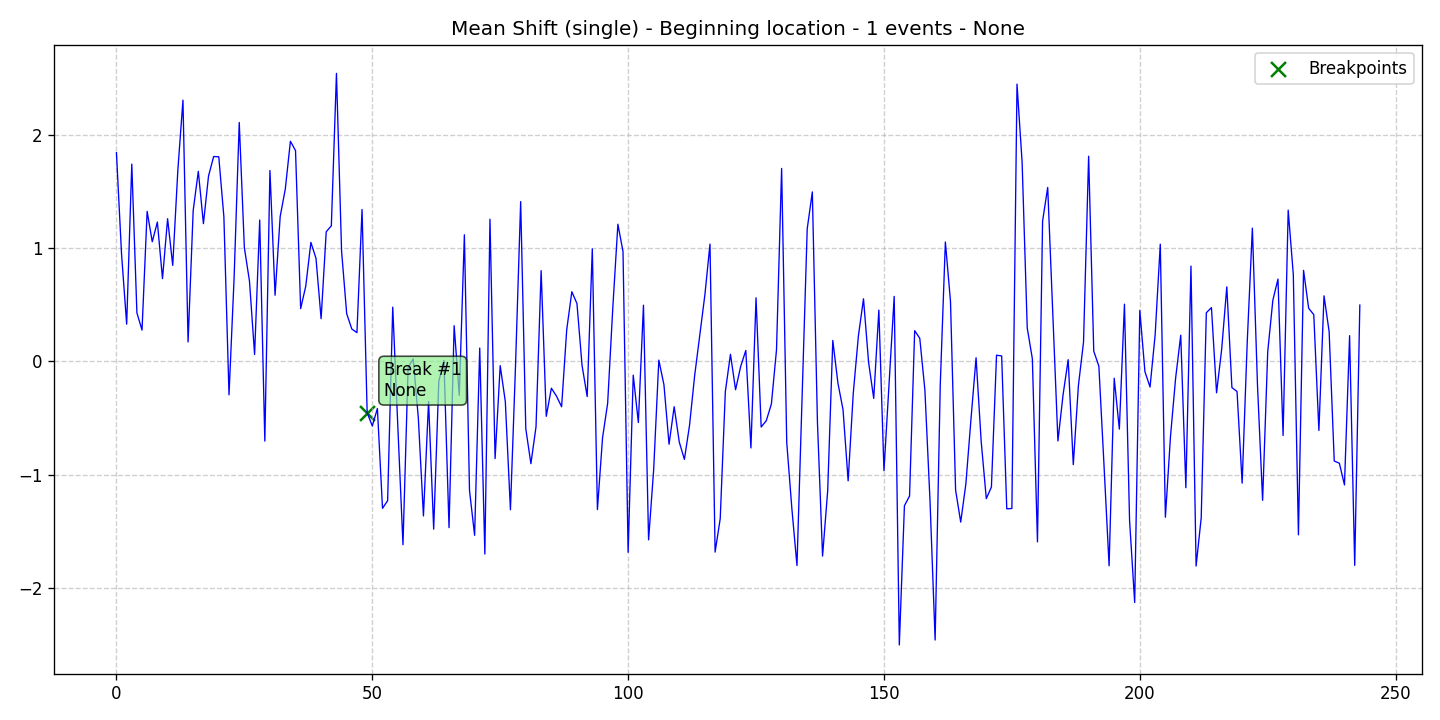

Values plotted in this chart, from the file beside it:
data, stationary, det_lin_up, det_lin_down, det_quad, det_cubic, det_exp, det_damped, stoc_trend, volatility, single_seas, multiple_seas, point_anom_single, point_anom_multi, collect_anom, context_anom, mean_shift, var_shift, trend_shift, date, is_break, is_anomaly, is_multi, location_beginning
1.842, 0, 0, 0, 0, 0, 0, 0, 0, 0, 0, 0, 0, 0, 0, 0, 1, 0, 0, 2020-01-01, 0, 0, 0, 1
0.946, 0, 0, 0, 0, 0, 0, 0, 0, 0, 0, 0, 0, 0, 0, 0, 1, 0, 0, 2020-01-02, 0, 0, 0, 1
0.329, 0, 0, 0, 0, 0, 0, 0, 0, 0, 0, 0, 0, 0, 0, 0, 1, 0, 0, 2020-01-03, 0, 0, 0, 1
1.741, 0, 0, 0, 0, 0, 0, 0, 0, 0, 0, 0, 0, 0, 0, 0, 1, 0, 0, 2020-01-04, 0, 0, 0, 1
0.429, 0, 0, 0, 0, 0, 0, 0, 0, 0, 0, 0, 0, 0, 0, 0, 1, 0, 0, 2020-01-05, 0, 0, 0, 1
0.2767, 0, 0, 0, 0, 0, 0, 0, 0, 0, 0, 0, 0, 0, 0, 0, 1, 0, 0, 2020-01-06, 0, 0, 0, 1
1.325, 0, 0, 0, 0, 0, 0, 0, 0, 0, 0, 0, 0, 0, 0, 0, 1, 0, 0, 2020-01-07, 0, 0, 0, 1
1.056, 0, 0, 0, 0, 0, 0, 0, 0, 0, 0, 0, 0, 0, 0, 0, 1, 0, 0, 2020-01-08, 0, 0, 0, 1
1.23, 0, 0, 0, 0, 0, 0, 0, 0, 0, 0, 0, 0, 0, 0, 0, 1, 0, 0, 2020-01-09, 0, 0, 0, 1
0.7304, 0, 0, 0, 0, 0, 0, 0, 0, 0, 0, 0, 0, 0, 0, 0, 1, 0, 0, 2020-01-10, 0, 0, 0, 1
1.259, 0, 0, 0, 0, 0, 0, 0, 0, 0, 0, 0, 0, 0, 0, 0, 1, 0, 0, 2020-01-11, 0, 0, 0, 1
0.8476, 0, 0, 0, 0, 0, 0, 0, 0, 0, 0, 0, 0, 0, 0, 0, 1, 0, 0, 2020-01-12, 0, 0, 0, 1
1.687, 0, 0, 0, 0, 0, 0, 0, 0, 0, 0, 0, 0, 0, 0, 0, 1, 0, 0, 2020-01-13, 0, 0, 0, 1
2.305, 0, 0, 0, 0, 0, 0, 0, 0, 0, 0, 0, 0, 0, 0, 0, 1, 0, 0, 2020-01-14, 0, 0, 0, 1
0.1721, 0, 0, 0, 0, 0, 0, 0, 0, 0, 0, 0, 0, 0, 0, 0, 1, 0, 0, 2020-01-15, 0, 0, 0, 1
1.332, 0, 0, 0, 0, 0, 0, 0, 0, 0, 0, 0, 0, 0, 0, 0, 1, 0, 0, 2020-01-16, 0, 0, 0, 1
1.678, 0, 0, 0, 0, 0, 0, 0, 0, 0, 0, 0, 0, 0, 0, 0, 1, 0, 0, 2020-01-17, 0, 0, 0, 1
1.216, 0, 0, 0, 0, 0, 0, 0, 0, 0, 0, 0, 0, 0, 0, 0, 1, 0, 0, 2020-01-18, 0, 0, 0, 1
1.637, 0, 0, 0, 0, 0, 0, 0, 0, 0, 0, 0, 0, 0, 0, 0, 1, 0, 0, 2020-01-19, 0, 0, 0, 1
1.808, 0, 0, 0, 0, 0, 0, 0, 0, 0, 0, 0, 0, 0, 0, 0, 1, 0, 0, 2020-01-20, 0, 0, 0, 1
1.806, 0, 0, 0, 0, 0, 0, 0, 0, 0, 0, 0, 0, 0, 0, 0, 1, 0, 0, 2020-01-21, 0, 0, 0, 1
1.275, 0, 0, 0, 0, 0, 0, 0, 0, 0, 0, 0, 0, 0, 0, 0, 1, 0, 0, 2020-01-22, 0, 0, 0, 1
-0.2947, 0, 0, 0, 0, 0, 0, 0, 0, 0, 0, 0, 0, 0, 0, 0, 1, 0, 0, 2020-01-23, 0, 0, 0, 1
0.7417, 0, 0, 0, 0, 0, 0, 0, 0, 0, 0, 0, 0, 0, 0, 0, 1, 0, 0, 2020-01-24, 0, 0, 0, 1
2.109, 0, 0, 0, 0, 0, 0, 0, 0, 0, 0, 0, 0, 0, 0, 0, 1, 0, 0, 2020-01-25, 0, 0, 0, 1
1.004, 0, 0, 0, 0, 0, 0, 0, 0, 0, 0, 0, 0, 0, 0, 0, 1, 0, 0, 2020-01-26, 0, 0, 0, 1
0.7092, 0, 0, 0, 0, 0, 0, 0, 0, 0, 0, 0, 0, 0, 0, 0, 1, 0, 0, 2020-01-27, 0, 0, 0, 1
0.06152, 0, 0, 0, 0, 0, 0, 0, 0, 0, 0, 0, 0, 0, 0, 0, 1, 0, 0, 2020-01-28, 0, 0, 0, 1
1.248, 0, 0, 0, 0, 0, 0, 0, 0, 0, 0, 0, 0, 0, 0, 0, 1, 0, 0, 2020-01-29, 0, 0, 0, 1
-0.7028, 0, 0, 0, 0, 0, 0, 0, 0, 0, 0, 0, 0, 0, 0, 0, 1, 0, 0, 2020-01-30, 0, 0, 0, 1
1.685, 0, 0, 0, 0, 0, 0, 0, 0, 0, 0, 0, 0, 0, 0, 0, 1, 0, 0, 2020-01-31, 0, 0, 0, 1
0.5844, 0, 0, 0, 0, 0, 0, 0, 0, 0, 0, 0, 0, 0, 0, 0, 1, 0, 0, 2020-02-01, 0, 0, 0, 1
1.279, 0, 0, 0, 0, 0, 0, 0, 0, 0, 0, 0, 0, 0, 0, 0, 1, 0, 0, 2020-02-02, 0, 0, 0, 1
1.521, 0, 0, 0, 0, 0, 0, 0, 0, 0, 0, 0, 0, 0, 0, 0, 1, 0, 0, 2020-02-03, 0, 0, 0, 1
1.943, 0, 0, 0, 0, 0, 0, 0, 0, 0, 0, 0, 0, 0, 0, 0, 1, 0, 0, 2020-02-04, 0, 0, 0, 1
1.86, 0, 0, 0, 0, 0, 0, 0, 0, 0, 0, 0, 0, 0, 0, 0, 1, 0, 0, 2020-02-05, 0, 0, 0, 1
0.4662, 0, 0, 0, 0, 0, 0, 0, 0, 0, 0, 0, 0, 0, 0, 0, 1, 0, 0, 2020-02-06, 0, 0, 0, 1
0.6643, 0, 0, 0, 0, 0, 0, 0, 0, 0, 0, 0, 0, 0, 0, 0, 1, 0, 0, 2020-02-07, 0, 0, 0, 1
1.051, 0, 0, 0, 0, 0, 0, 0, 0, 0, 0, 0, 0, 0, 0, 0, 1, 0, 0, 2020-02-08, 0, 0, 0, 1
0.9097, 0, 0, 0, 0, 0, 0, 0, 0, 0, 0, 0, 0, 0, 0, 0, 1, 0, 0, 2020-02-09, 0, 0, 0, 1
0.3776, 0, 0, 0, 0, 0, 0, 0, 0, 0, 0, 0, 0, 0, 0, 0, 1, 0, 0, 2020-02-10, 0, 0, 0, 1
1.144, 0, 0, 0, 0, 0, 0, 0, 0, 0, 0, 0, 0, 0, 0, 0, 1, 0, 0, 2020-02-11, 0, 0, 0, 1
1.197, 0, 0, 0, 0, 0, 0, 0, 0, 0, 0, 0, 0, 0, 0, 0, 1, 0, 0, 2020-02-12, 0, 0, 0, 1
2.542, 0, 0, 0, 0, 0, 0, 0, 0, 0, 0, 0, 0, 0, 0, 0, 1, 0, 0, 2020-02-13, 0, 0, 0, 1
0.9731, 0, 0, 0, 0, 0, 0, 0, 0, 0, 0, 0, 0, 0, 0, 0, 1, 0, 0, 2020-02-14, 0, 0, 0, 1
0.4208, 0, 0, 0, 0, 0, 0, 0, 0, 0, 0, 0, 0, 0, 0, 0, 1, 0, 0, 2020-02-15, 0, 0, 0, 1
0.2864, 0, 0, 0, 0, 0, 0, 0, 0, 0, 0, 0, 0, 0, 0, 0, 1, 0, 0, 2020-02-16, 0, 0, 0, 1
0.2542, 0, 0, 0, 0, 0, 0, 0, 0, 0, 0, 0, 0, 0, 0, 0, 1, 0, 0, 2020-02-17, 0, 0, 0, 1
1.341, 0, 0, 0, 0, 0, 0, 0, 0, 0, 0, 0, 0, 0, 0, 0, 1, 0, 0, 2020-02-18, 0, 0, 0, 1
-0.4523, 0, 0, 0, 0, 0, 0, 0, 0, 0, 0, 0, 0, 0, 0, 0, 1, 0, 0, 2020-02-19, 1, 0, 0, 1
-0.5694, 0, 0, 0, 0, 0, 0, 0, 0, 0, 0, 0, 0, 0, 0, 0, 1, 0, 0, 2020-02-20, 0, 0, 0, 1
-0.4152, 0, 0, 0, 0, 0, 0, 0, 0, 0, 0, 0, 0, 0, 0, 0, 1, 0, 0, 2020-02-21, 0, 0, 0, 1
-1.296, 0, 0, 0, 0, 0, 0, 0, 0, 0, 0, 0, 0, 0, 0, 0, 1, 0, 0, 2020-02-22, 0, 0, 0, 1
-1.229, 0, 0, 0, 0, 0, 0, 0, 0, 0, 0, 0, 0, 0, 0, 0, 1, 0, 0, 2020-02-23, 0, 0, 0, 1
0.4793, 0, 0, 0, 0, 0, 0, 0, 0, 0, 0, 0, 0, 0, 0, 0, 1, 0, 0, 2020-02-24, 0, 0, 0, 1
-0.5817, 0, 0, 0, 0, 0, 0, 0, 0, 0, 0, 0, 0, 0, 0, 0, 1, 0, 0, 2020-02-25, 0, 0, 0, 1
-1.617, 0, 0, 0, 0, 0, 0, 0, 0, 0, 0, 0, 0, 0, 0, 0, 1, 0, 0, 2020-02-26, 0, 0, 0, 1
-0.05291, 0, 0, 0, 0, 0, 0, 0, 0, 0, 0, 0, 0, 0, 0, 0, 1, 0, 0, 2020-02-27, 0, 0, 0, 1
0.02176, 0, 0, 0, 0, 0, 0, 0, 0, 0, 0, 0, 0, 0, 0, 0, 1, 0, 0, 2020-02-28, 0, 0, 0, 1
-0.4995, 0, 0, 0, 0, 0, 0, 0, 0, 0, 0, 0, 0, 0, 0, 0, 1, 0, 0, 2020-02-29, 0, 0, 0, 1
... 184 more rows
